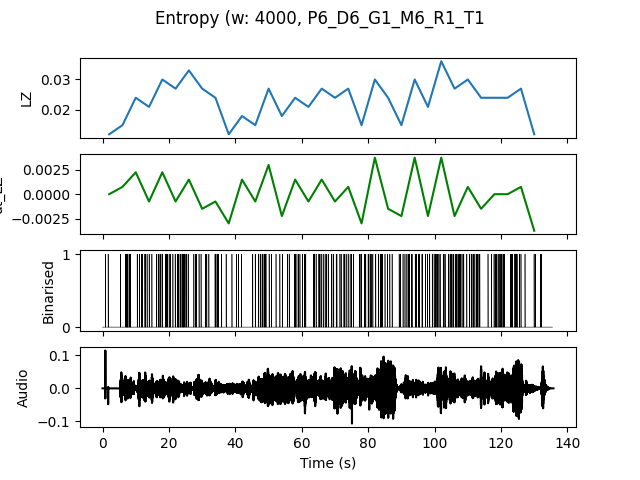

The data file committed next to this chart (first rows):
, t0, LZ, dt_LZ, IOI
0.0, 0.0, 0.01197, 0.0, 2.0
4.0, 4.0, 0.01496, 0.0007479, 0.6667
8.0, 8.0, 0.02393, 0.002244, 0.5714
12.0, 12.0, 0.02094, -0.0007479, 0.8
16.0, 16.0, 0.02991, 0.002244, 0.4
20.0, 20.0, 0.02692, -0.0007479, 0.4444
24.0, 24.0, 0.03291, 0.001496, 0.5
28.0, 28.0, 0.02692, -0.001496, 0.6667
32.0, 32.0, 0.02393, -0.0007479, 0.5714
36.0, 36.0, 0.01197, -0.002991, 2.0
40.0, 40.0, 0.01795, 0.001496, 1.333
44.0, 44.0, 0.01496, -0.0007479, 0.8
48.0, 48.0, 0.02692, 0.002991, 0.5714
52.0, 52.0, 0.01795, -0.002244, 1.0
56.0, 56.0, 0.02393, 0.001496, 0.5714
60.0, 60.0, 0.02094, -0.0007479, 0.8
64.0, 64.0, 0.02692, 0.001496, 0.5
68.0, 68.0, 0.02393, -0.0007479, 0.5714
72.0, 72.0, 0.02692, 0.0007479, 0.5
76.0, 76.0, 0.01496, -0.002991, 0.8
80.0, 80.0, 0.02991, 0.003739, 0.4444
84.0, 84.0, 0.02393, -0.001496, 0.6667
88.0, 88.0, 0.01496, -0.002244, 0.8
92.0, 92.0, 0.02991, 0.003739, 0.4
96.0, 96.0, 0.02094, -0.002244, 0.5714
100.0, 100.0, 0.0359, 0.003739, 0.4444
104.0, 104.0, 0.02692, -0.002244, 0.3636
108.0, 108.0, 0.02991, 0.0007479, 0.4
112.0, 112.0, 0.02393, -0.001496, 0.8
116.0, 116.0, 0.02393, 0.0, 0.5
120.0, 120.0, 0.02393, 0.0, 0.5714
124.0, 124.0, 0.02692, 0.0007479, 0.4444
128.0, 128.0, 0.01197, -0.003739, 2.0
